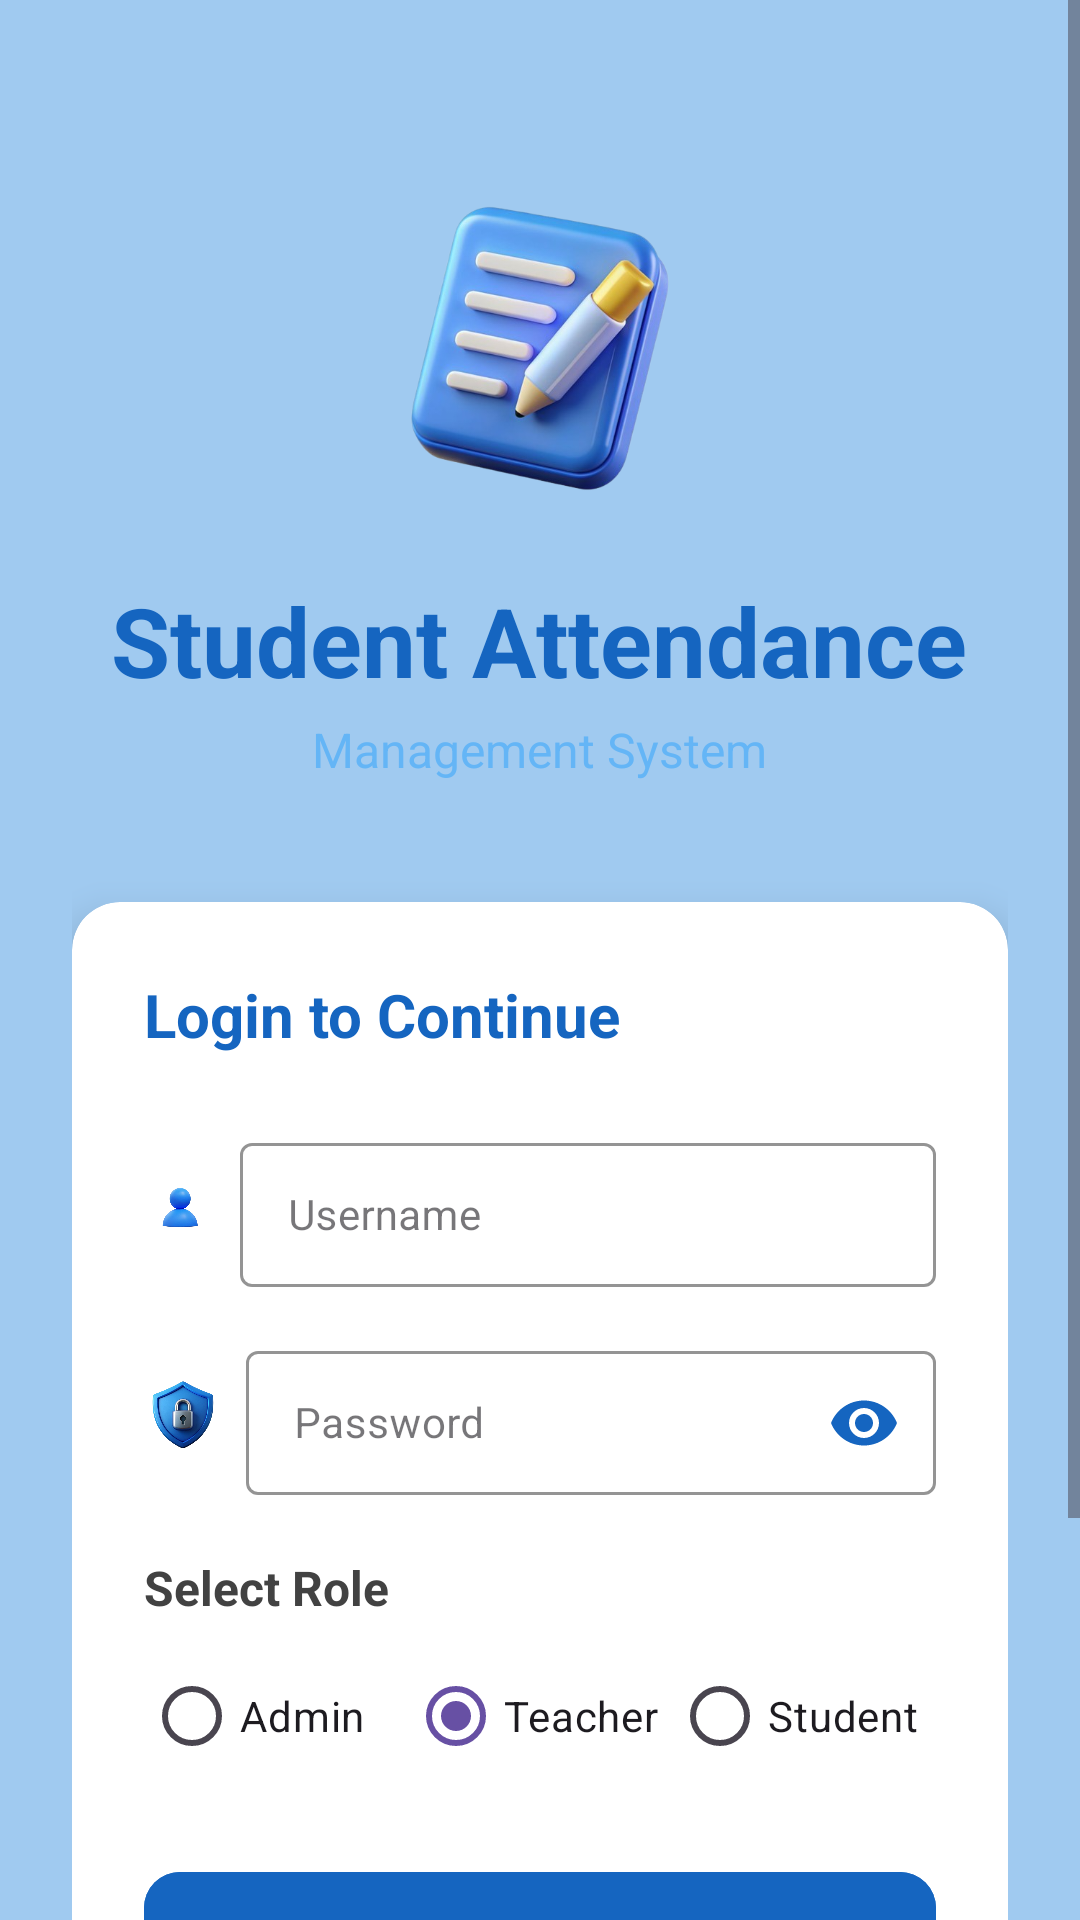

Here is an Android app screen rendered from its layout file. Give the layout XML and the strings, colors and styles it references.
<!-- AndroidManifest.xml: application theme Theme.StudentAttendanceManagementSystem -->
<!-- res/layout/activity_main.xml -->
<?xml version="1.0" encoding="utf-8"?>
<ScrollView xmlns:android="http://schemas.android.com/apk/res/android"
    xmlns:app="http://schemas.android.com/apk/res-auto"
    android:layout_width="match_parent"
    android:layout_height="match_parent"
    android:background="@drawable/background"
    android:fillViewport="true">

    <LinearLayout
        android:layout_width="match_parent"
        android:layout_height="wrap_content"
        android:gravity="center"
        android:orientation="vertical"
        android:padding="24dp">

        
        <ImageView
            android:layout_width="120dp"
            android:layout_height="120dp"
            android:layout_marginTop="32dp"
            android:contentDescription="App Logo"
            android:src="@drawable/app_logo" />

        <TextView
            android:layout_width="wrap_content"
            android:layout_height="wrap_content"
            android:layout_marginTop="16dp"
            android:text="Student Attendance"
            android:textColor="#1565C0"
            android:textSize="32sp"
            android:textStyle="bold" />

        <TextView
            android:layout_width="wrap_content"
            android:layout_height="wrap_content"
            android:layout_marginTop="4dp"
            android:text="Management System"
            android:textColor="#64B5F6"
            android:textSize="16sp" />

        
        <androidx.cardview.widget.CardView
            android:layout_width="match_parent"
            android:layout_height="wrap_content"
            android:layout_marginTop="40dp"
            app:cardCornerRadius="16dp"
            app:cardElevation="8dp"
            android:backgroundTint="@android:color/white">

            <LinearLayout
                android:layout_width="match_parent"
                android:layout_height="wrap_content"
                android:orientation="vertical"
                android:padding="24dp">

                <TextView
                    android:layout_width="wrap_content"
                    android:layout_height="wrap_content"
                    android:text="Login to Continue"
                    android:textColor="#1565C0"
                    android:textSize="20sp"
                    android:textStyle="bold" />

                
                <LinearLayout
                    android:layout_width="match_parent"
                    android:layout_height="wrap_content"
                    android:layout_marginTop="24dp"
                    android:orientation="horizontal"
                    android:gravity="center_vertical">

                    <ImageView
                        android:layout_width="24dp"
                        android:layout_height="24dp"
                        android:layout_marginEnd="8dp"
                        android:src="@drawable/user_logo" />

                    <com.google.android.material.textfield.TextInputLayout
                        style="@style/Widget.MaterialComponents.TextInputLayout.OutlinedBox"
                        android:layout_width="0dp"
                        android:layout_height="wrap_content"
                        android:layout_weight="1"
                        android:hint="Username"
                        app:boxStrokeColor="#1565C0"
                        app:hintTextColor="#1565C0">

                        <com.google.android.material.textfield.TextInputEditText
                            android:id="@+id/etUsername"
                            android:layout_width="match_parent"
                            android:layout_height="48dp"
                            android:textSize="14sp"
                            android:inputType="text"
                            android:maxLines="1" />
                    </com.google.android.material.textfield.TextInputLayout>
                </LinearLayout>

                
                <LinearLayout
                    android:layout_width="match_parent"
                    android:layout_height="wrap_content"
                    android:layout_marginTop="16dp"
                    android:orientation="horizontal"
                    android:gravity="center_vertical">

                    <ImageView
                        android:layout_width="26dp"
                        android:layout_height="26dp"
                        android:layout_marginEnd="8dp"
                        android:src="@drawable/pass_logo"
                         />

                    <com.google.android.material.textfield.TextInputLayout
                        style="@style/Widget.MaterialComponents.TextInputLayout.OutlinedBox"
                        android:layout_width="0dp"
                        android:layout_height="wrap_content"
                        android:layout_weight="1"
                        android:hint="Password"
                        app:boxStrokeColor="#1565C0"
                        app:hintTextColor="#1565C0"
                        app:endIconMode="password_toggle"
                        app:endIconTint="#1565C0"
                        app:boxBackgroundColor="@android:color/white">

                        <com.google.android.material.textfield.TextInputEditText
                            android:id="@+id/etPassword"
                            android:layout_width="match_parent"
                            android:layout_height="48dp"
                            android:textSize="14sp"
                            android:inputType="textPassword"
                            android:maxLines="1" />
                    </com.google.android.material.textfield.TextInputLayout>
                </LinearLayout>

                
                <TextView
                    android:layout_width="wrap_content"
                    android:layout_height="wrap_content"
                    android:layout_marginTop="20dp"
                    android:text="Select Role"
                    android:textColor="#424242"
                    android:textSize="16sp"
                    android:textStyle="bold" />

                <RadioGroup
                    android:id="@+id/rgRole"
                    android:layout_width="match_parent"
                    android:layout_height="wrap_content"
                    android:layout_marginTop="8dp"
                    android:orientation="horizontal">

                    <RadioButton
                        android:id="@+id/rbAdmin"
                        android:layout_width="0dp"
                        android:layout_height="wrap_content"
                        android:layout_weight="1"
                        android:buttonTint="#1565C0"
                        android:text="Admin"
                        android:textSize="14sp" />

                    <RadioButton
                        android:id="@+id/rbTeacher"
                        android:layout_width="0dp"
                        android:layout_height="wrap_content"
                        android:layout_weight="1"
                        android:buttonTint="#1565C0"
                        android:checked="true"
                        android:text="Teacher"
                        android:textSize="14sp" />

                    <RadioButton
                        android:id="@+id/rbStudent"
                        android:layout_width="0dp"
                        android:layout_height="wrap_content"
                        android:layout_weight="1"
                        android:buttonTint="#1565C0"
                        android:text="Student"
                        android:textSize="14sp" />
                </RadioGroup>

                
                <com.google.android.material.button.MaterialButton
                    android:id="@+id/btnLogin"
                    android:layout_width="match_parent"
                    android:layout_height="52dp"
                    android:layout_marginTop="24dp"
                    android:backgroundTint="#1565C0"
                    android:text="LOGIN"
                    android:textColor="@color/white"
                    android:textSize="16sp"
                    android:textStyle="bold"
                    app:cornerRadius="12dp"
                    app:elevation="4dp" />

                <TextView
                    android:id="@+id/tvForgotPassword"
                    android:layout_width="wrap_content"
                    android:layout_height="wrap_content"
                    android:layout_gravity="center"
                    android:layout_marginTop="16dp"
                    android:text="Forgot Password?"
                    android:textColor="#1565C0"
                    android:textSize="14sp"
                    android:textStyle="bold" />

            </LinearLayout>
        </androidx.cardview.widget.CardView>

        
        <TextView
            android:layout_width="wrap_content"
            android:layout_height="wrap_content"
            android:layout_marginTop="24dp"
            android:gravity="center"
            android:text="Demo Credentials:\nAdmin: admin/admin123\nTeacher: teacher/teacher123\nStudent: student/student123"
            android:textColor="#757575"
            android:textSize="12sp" />

    </LinearLayout>
</ScrollView>
<!-- resources referenced by this layout -->
<resources>
  <!-- drawable app_logo: png bitmap (drawable, 225810 bytes) -->
  <!-- drawable background: jpg bitmap (drawable, 6778 bytes) -->
  <!-- drawable pass_logo: png bitmap (drawable, 217251 bytes) -->
  <!-- drawable user_logo: png bitmap (drawable, 81670 bytes) -->
  <style name="Theme.StudentAttendanceManagementSystem" parent="Base.Theme.StudentAttendanceManagementSystem" />
  <style name="Base.Theme.StudentAttendanceManagementSystem" parent="Theme.Material3.DayNight.NoActionBar">
          
          
      </style>
  <!-- not gathered from this repository: default colours our renderer supplied (Android Studio template values) -->
  <color name="white">#FFFFFFFF</color>
</resources>
